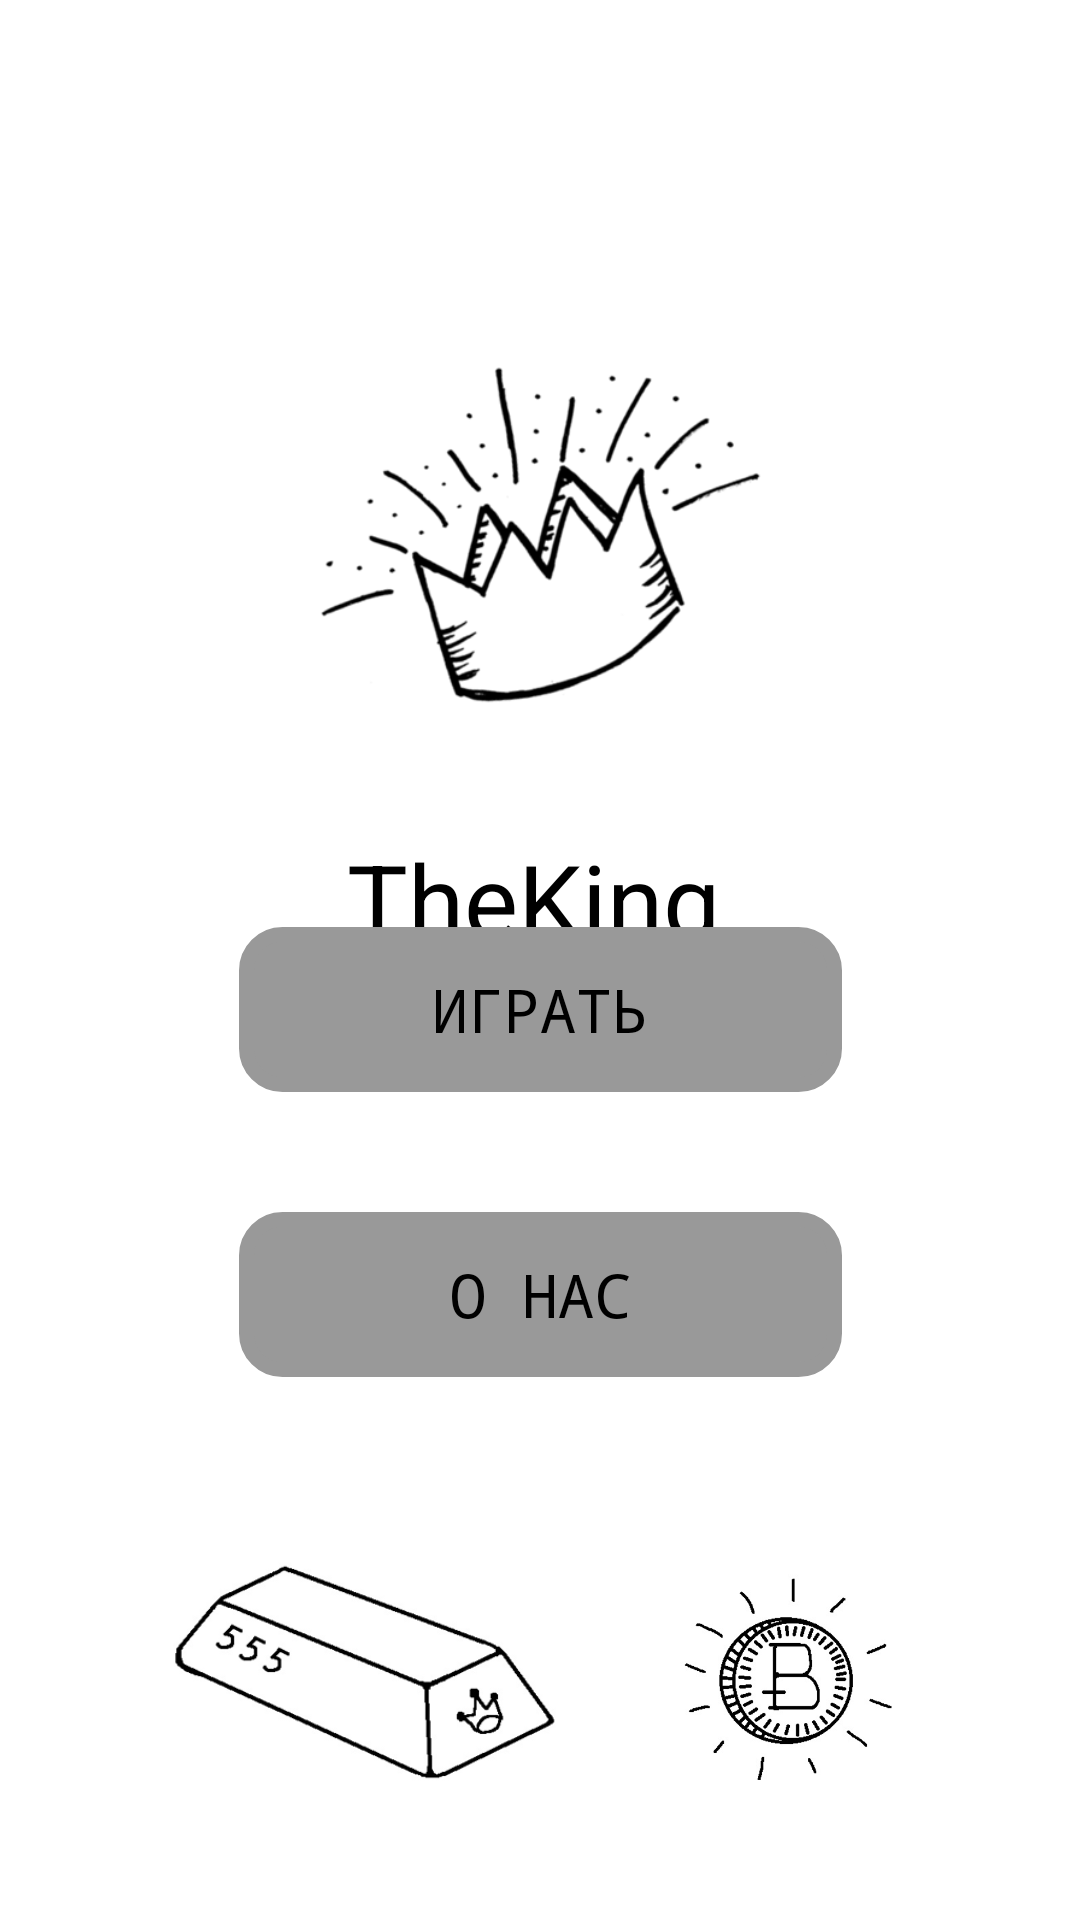

Reconstruct the res/layout file that produces this screen, plus the resources it refers to.
<!-- AndroidManifest.xml: application theme Theme.TheKingOnline -->
<!-- res/layout/activity_main.xml -->
<?xml version="1.0" encoding="utf-8"?>
<androidx.constraintlayout.widget.ConstraintLayout xmlns:android="http://schemas.android.com/apk/res/android"
    xmlns:app="http://schemas.android.com/apk/res-auto"
    xmlns:tools="http://schemas.android.com/tools"
    android:layout_width="match_parent"
    android:layout_height="match_parent"
    android:background="#FFFFFF"
    android:backgroundTint="#FFFFFF"
    android:theme="@android:style/Theme.Black.NoTitleBar.Fullscreen"
    tools:context=".MainActivity"
    android:keepScreenOn="true"
    android:id="@+id/screen">

    <ImageView
        android:id="@+id/imageView"
        android:layout_width="149dp"
        android:layout_height="189dp"
        android:layout_marginTop="84dp"
        android:background="@android:color/transparent"
        app:layout_constraintEnd_toEndOf="parent"
        app:layout_constraintStart_toStartOf="parent"
        app:layout_constraintTop_toTopOf="parent"
        app:srcCompat="@drawable/corona" />

    <ImageView
        android:id="@+id/imageView2"
        android:layout_width="73dp"
        android:layout_height="96dp"
        android:layout_marginEnd="20dp"
        android:layout_marginBottom="32dp"
        app:layout_constraintBottom_toBottomOf="parent"
        app:layout_constraintEnd_toEndOf="parent"
        app:layout_constraintHorizontal_bias="0.5"
        app:layout_constraintStart_toEndOf="@+id/imageView3"
        app:srcCompat="@drawable/coin_background" />

    <ImageView
        android:id="@+id/imageView3"
        android:layout_width="130dp"
        android:layout_height="153dp"
        android:layout_marginStart="16dp"
        android:layout_marginBottom="6dp"
        android:background="@android:color/transparent"
        app:layout_constraintBottom_toBottomOf="parent"
        app:layout_constraintEnd_toStartOf="@+id/imageView2"
        app:layout_constraintHorizontal_bias="0.5"
        app:layout_constraintStart_toStartOf="parent"
        app:srcCompat="@drawable/ingot" />

    <TextView
        android:id="@+id/textView"
        android:layout_width="129dp"
        android:layout_height="50dp"
        android:layout_marginTop="4dp"
        android:text="TheKing"
        android:textColor="@android:color/black"
        android:textSize="34sp"
        app:layout_constraintEnd_toEndOf="parent"
        app:layout_constraintStart_toStartOf="parent"
        app:layout_constraintTop_toBottomOf="@+id/imageView" />

    <Button
        android:id="@+id/but_nothing"
        android:layout_width="201dp"
        android:layout_height="55dp"
        android:background="@drawable/start_button"
        android:fontFamily="monospace"
        android:text="ИГРАТЬ"
        android:textColor="@android:color/black"
        android:textSize="20sp"
        android:layout_marginBottom="20dp"
        app:layout_constraintBottom_toTopOf="@+id/guideline7"
        app:layout_constraintEnd_toEndOf="parent"
        app:layout_constraintStart_toStartOf="parent" />

    <Button
        android:id="@+id/buttonAbout"
        android:layout_width="201dp"
        android:layout_height="55dp"
        android:background="@drawable/start_button"
        android:fontFamily="monospace"
        android:text="О НАС"
        android:textSize="20sp"
        android:layout_marginTop="20dp"
        app:layout_constraintEnd_toEndOf="parent"
        app:layout_constraintStart_toStartOf="parent"
        app:layout_constraintTop_toTopOf="@+id/guideline7" />

    <androidx.constraintlayout.widget.Guideline
        android:id="@+id/guideline7"
        android:layout_width="wrap_content"
        android:layout_height="wrap_content"
        android:orientation="horizontal"
        app:layout_constraintGuide_percent="0.6" />
</androidx.constraintlayout.widget.ConstraintLayout>
<!-- resources referenced by this layout -->
<resources>
  <!-- drawable coin_background: png bitmap (drawable-v24, 38564 bytes) -->
  <!-- drawable corona: png bitmap (drawable-v24, 31983 bytes) -->
  <!-- drawable ingot: png bitmap (drawable-v24, 21120 bytes) -->
  <!-- drawable start_button (drawable-v24) -->
  <?xml version="1.0" encoding="utf-8"?>
  <selector xmlns:android="http://schemas.android.com/apk/res/android">
  
      <item android:state_pressed="true" >
          <shape android:shape="rectangle"  >
  
              <corners android:radius="12dp" />
  
              <stroke android:width="1dp"
                  android:color="#444" />
  
              <solid android:color="#444"/>
          </shape>
      </item>
  
      <item android:state_focused="true">
          <shape android:shape="rectangle"  >
  
              <corners android:radius="12dip" />
  
              <stroke android:width="1dip"
                  android:color="#444" />
  
              <solid android:color="#444"/>
  
          </shape>
      </item>
  
      <item >
          <shape android:shape="rectangle"  >
  
              <corners android:radius="12dp" />
  
              <stroke android:width="5dp"
                  android:color="#999" />
  
              <solid android:color="#999"/>
  
          </shape>
      </item>
  
  </selector>
  <style name="Theme.TheKingOnline" parent="Theme.AppCompat.Light.NoActionBar">
          
          <item name="colorPrimary">@color/purple_500</item>
          <item name="colorPrimaryVariant">@color/purple_700</item>
          <item name="colorOnPrimary">@color/white</item>
          
          <item name="colorSecondary">@color/teal_200</item>
          <item name="colorSecondaryVariant">@color/teal_700</item>
          <item name="colorOnSecondary">@color/black</item>
          <item name="android:windowFullscreen">true</item>
          <item name="android:windowNoTitle">true</item>
          
          <item name="android:statusBarColor" tools:targetApi="l">@color/white</item>
          
      </style>
  <!-- not gathered from this repository: default colours our renderer supplied (Android Studio template values) -->
  <color name="purple_500">#FF6200EE</color>
  <color name="purple_700">#FF3700B3</color>
  <color name="teal_200">#FF03DAC5</color>
  <color name="teal_700">#FF018786</color>
  <color name="black">#FF000000</color>
  <color name="white">#FFFFFFFF</color>
</resources>
